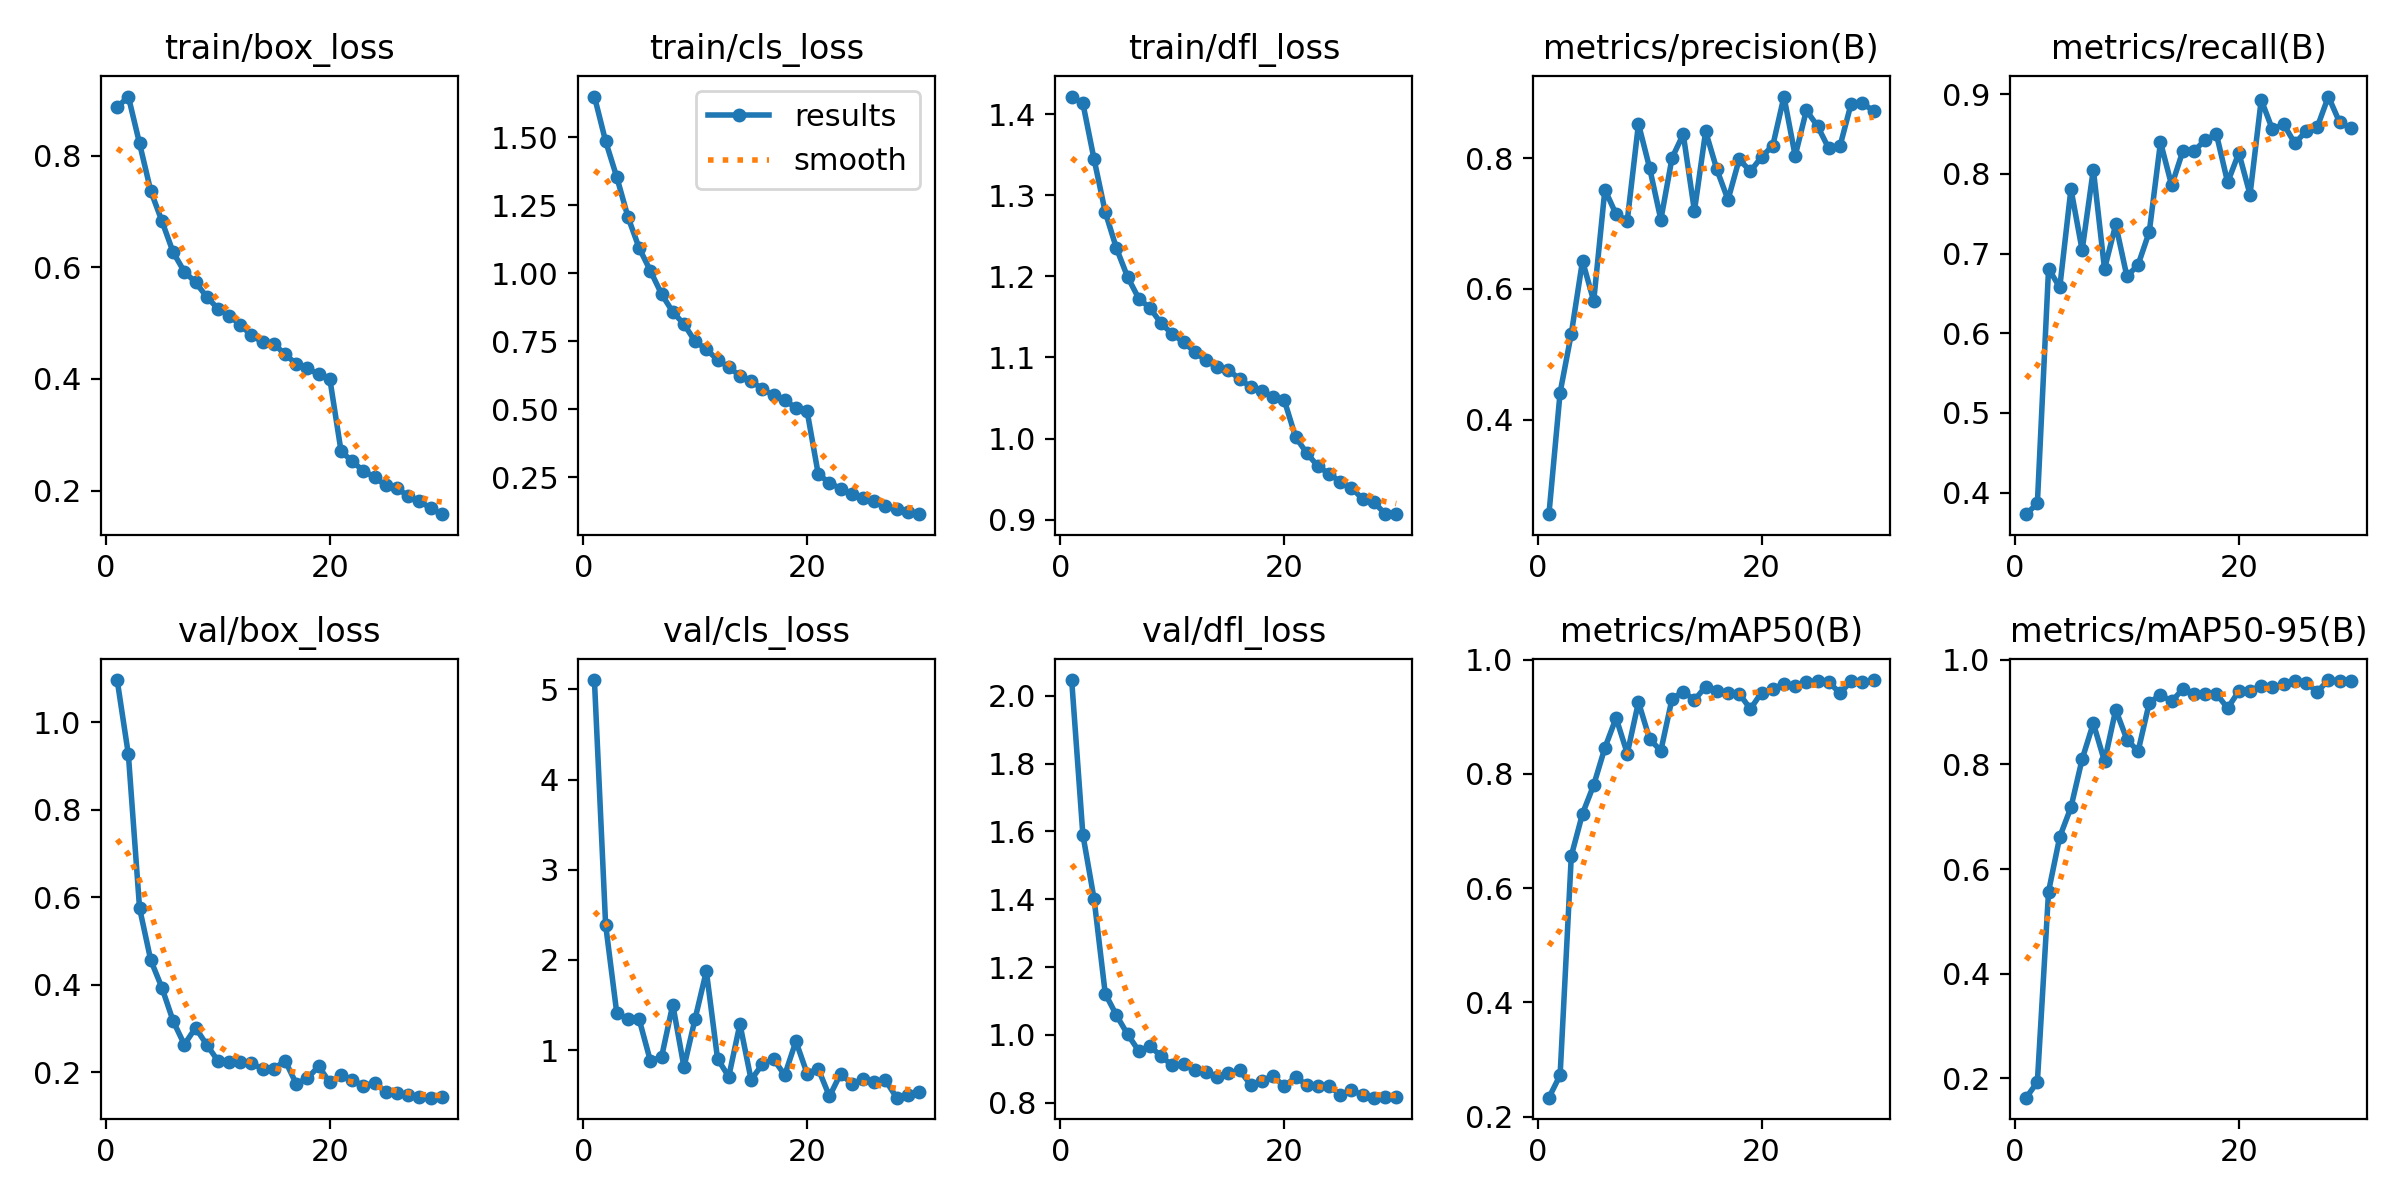

The file beside this chart, header and first rows:
epoch, time, train/box_loss, train/cls_loss, train/dfl_loss, metrics/precision(B), metrics/recall(B), metrics/mAP50(B), metrics/mAP50-95(B), val/box_loss, val/cls_loss, val/dfl_loss, lr/pg0, lr/pg1, lr/pg2
1, 432.6, 0.8868, 1.65, 1.422, 0.2559, 0.373, 0.2333, 0.1633, 1.097, 5.105, 2.046, 0.0003696, 0.0003696, 0.0003696
2, 865.1, 0.9062, 1.486, 1.413, 0.4418, 0.3865, 0.2728, 0.1933, 0.9268, 2.391, 1.59, 0.0007156, 0.0007156, 0.0007156
3, 1297, 0.8221, 1.354, 1.344, 0.5316, 0.6811, 0.6565, 0.557, 0.5752, 1.406, 1.401, 0.001037, 0.001037, 0.001037
4, 1729, 0.737, 1.207, 1.279, 0.643, 0.6574, 0.7302, 0.6615, 0.456, 1.347, 1.122, 0.001001, 0.001001, 0.001001
5, 2162, 0.6828, 1.093, 1.235, 0.5816, 0.781, 0.7804, 0.7178, 0.3929, 1.339, 1.058, 0.0009643, 0.0009643, 0.0009643
6, 2594, 0.6271, 1.009, 1.199, 0.7519, 0.7042, 0.8455, 0.8099, 0.3167, 0.8785, 1.002, 0.0009277, 0.0009277, 0.0009277
7, 3027, 0.5922, 0.9239, 1.173, 0.7142, 0.8054, 0.8978, 0.8784, 0.2629, 0.9229, 0.9528, 0.000891, 0.000891, 0.000891
8, 3462, 0.5733, 0.8583, 1.161, 0.7044, 0.6807, 0.8356, 0.8057, 0.3012, 1.504, 0.9675, 0.0008544, 0.0008544, 0.0008544
9, 3892, 0.5472, 0.8133, 1.142, 0.8522, 0.7364, 0.9255, 0.9044, 0.2627, 0.8109, 0.9367, 0.0008177, 0.0008177, 0.0008177
10, 4325, 0.526, 0.7496, 1.129, 0.7847, 0.6713, 0.8606, 0.8474, 0.2257, 1.349, 0.9104, 0.000781, 0.000781, 0.000781
11, 4755, 0.5135, 0.7209, 1.119, 0.7059, 0.6859, 0.8405, 0.825, 0.2231, 1.875, 0.9135, 0.0007444, 0.0007444, 0.0007444
12, 5186, 0.4967, 0.682, 1.107, 0.8002, 0.7273, 0.9314, 0.9178, 0.2232, 0.9024, 0.8964, 0.0007077, 0.0007077, 0.0007077
13, 5619, 0.4782, 0.6552, 1.096, 0.8365, 0.8397, 0.9439, 0.9329, 0.22, 0.7041, 0.8917, 0.000671, 0.000671, 0.000671
14, 6055, 0.4659, 0.6232, 1.088, 0.7192, 0.7854, 0.9291, 0.9203, 0.2071, 1.288, 0.8769, 0.0006344, 0.0006344, 0.0006344
15, 6484, 0.4631, 0.605, 1.085, 0.8408, 0.8286, 0.9526, 0.944, 0.2068, 0.67, 0.8865, 0.0005977, 0.0005977, 0.0005977
16, 6917, 0.4439, 0.5744, 1.073, 0.7827, 0.8287, 0.9449, 0.9343, 0.2263, 0.8416, 0.8961, 0.0005611, 0.0005611, 0.0005611
17, 7353, 0.4272, 0.5518, 1.064, 0.7362, 0.8424, 0.942, 0.9349, 0.173, 0.901, 0.853, 0.0005244, 0.0005244, 0.0005244
18, 7788, 0.419, 0.5329, 1.059, 0.7981, 0.8496, 0.9404, 0.9349, 0.1858, 0.7207, 0.8657, 0.0004877, 0.0004877, 0.0004877
19, 8223, 0.4086, 0.5062, 1.051, 0.7797, 0.7892, 0.9135, 0.9072, 0.2131, 1.097, 0.8785, 0.0004511, 0.0004511, 0.0004511
20, 8658, 0.4, 0.4935, 1.047, 0.8019, 0.8262, 0.9423, 0.94, 0.1761, 0.7392, 0.8482, 0.0004144, 0.0004144, 0.0004144
21, 9090, 0.2707, 0.2609, 1.002, 0.819, 0.7739, 0.9483, 0.9411, 0.1932, 0.7895, 0.8761, 0.0003777, 0.0003777, 0.0003777
22, 9522, 0.252, 0.2301, 0.982, 0.8941, 0.8929, 0.9579, 0.9498, 0.1814, 0.4858, 0.8527, 0.0003411, 0.0003411, 0.0003411
23, 9953, 0.2353, 0.2082, 0.9658, 0.8034, 0.8556, 0.9532, 0.9473, 0.1689, 0.7387, 0.8493, 0.0003044, 0.0003044, 0.0003044
24, 10382, 0.2238, 0.1877, 0.9565, 0.8729, 0.8623, 0.9599, 0.9532, 0.1754, 0.6253, 0.85, 0.0002678, 0.0002678, 0.0002678
25, 10826, 0.2094, 0.1737, 0.9464, 0.8489, 0.8383, 0.9627, 0.9592, 0.1542, 0.6741, 0.8234, 0.0002311, 0.0002311, 0.0002311
26, 11255, 0.2049, 0.1626, 0.9395, 0.8148, 0.8532, 0.9608, 0.9562, 0.1532, 0.6442, 0.8384, 0.0001944, 0.0001944, 0.0001944
27, 11689, 0.1895, 0.1432, 0.9251, 0.818, 0.8583, 0.9411, 0.9385, 0.1471, 0.6644, 0.8218, 0.0001578, 0.0001578, 0.0001578
28, 12120, 0.1819, 0.1349, 0.9214, 0.8831, 0.8969, 0.9619, 0.9611, 0.1419, 0.4712, 0.8152, 0.0001211, 0.0001211, 0.0001211
29, 12548, 0.1679, 0.1206, 0.9073, 0.8835, 0.8647, 0.961, 0.9599, 0.1413, 0.4983, 0.8159, 8.4436e-05, 8.4436e-05, 8.4436e-05
30, 12977, 0.1576, 0.1144, 0.9067, 0.8726, 0.8573, 0.9641, 0.9598, 0.1431, 0.535, 0.8182, 4.7773e-05, 4.7773e-05, 4.7773e-05
